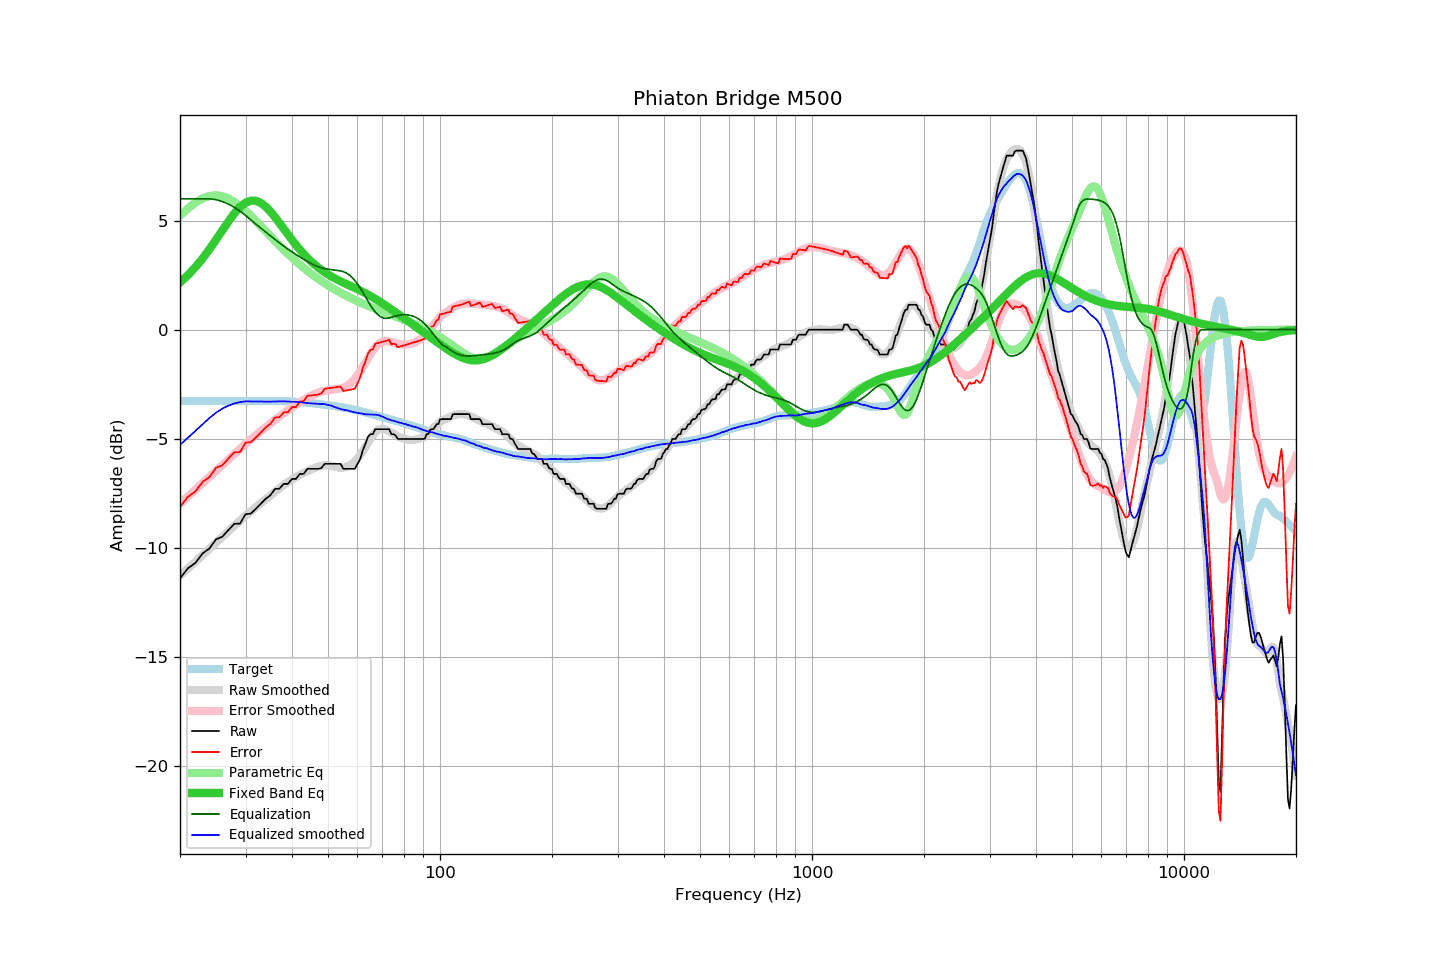

Values plotted in this chart, from the file beside it:
frequency, raw, error, smoothed, error_smoothed, equalization, parametric_eq, equalized_raw, equalized_smoothed, target
20, -11.40, -8.12, -11.28, -7.97, 6.00, 2.16, -5.40, -5.28, -3.28
21, -10.94, -7.66, -10.96, -7.65, 6.00, 2.50, -4.94, -4.96, -3.28
22, -10.69, -7.41, -10.64, -7.34, 6.00, 2.87, -4.69, -4.64, -3.28
23, -10.26, -6.98, -10.34, -7.04, 6.00, 3.27, -4.26, -4.34, -3.28
24, -10.03, -6.75, -10.05, -6.75, 6.00, 3.69, -4.03, -4.05, -3.28
25, -9.61, -6.33, -9.76, -6.47, 5.96, 4.12, -3.65, -3.81, -3.28
26, -9.49, -6.21, -9.50, -6.20, 5.88, 4.56, -3.61, -3.62, -3.28
27, -9.18, -5.90, -9.24, -5.95, 5.76, 4.97, -3.42, -3.48, -3.28
28, -8.90, -5.62, -8.99, -5.70, 5.61, 5.33, -3.29, -3.38, -3.28
29, -8.89, -5.61, -8.75, -5.47, 5.43, 5.62, -3.46, -3.32, -3.28
30, -8.46, -5.18, -8.53, -5.24, 5.24, 5.82, -3.22, -3.29, -3.28
31, -8.43, -5.15, -8.32, -5.03, 5.03, 5.92, -3.40, -3.29, -3.28
32, -8.21, -4.93, -8.13, -4.84, 4.84, 5.91, -3.37, -3.29, -3.28
33, -7.98, -4.71, -7.94, -4.65, 4.65, 5.81, -3.33, -3.29, -3.27
34, -7.75, -4.48, -7.77, -4.47, 4.47, 5.64, -3.28, -3.30, -3.27
35, -7.59, -4.32, -7.60, -4.30, 4.30, 5.42, -3.29, -3.30, -3.27
36, -7.30, -4.03, -7.43, -4.14, 4.14, 5.16, -3.16, -3.29, -3.27
37, -7.29, -4.01, -7.27, -3.98, 3.98, 4.90, -3.31, -3.29, -3.28
38, -7.07, -3.79, -7.12, -3.83, 3.83, 4.63, -3.24, -3.29, -3.28
39, -7.07, -3.79, -6.99, -3.70, 3.70, 4.37, -3.37, -3.29, -3.28
40, -6.84, -3.55, -6.87, -3.57, 3.57, 4.12, -3.27, -3.31, -3.29
41, -6.84, -3.54, -6.75, -3.45, 3.45, 3.89, -3.39, -3.31, -3.30
42, -6.61, -3.29, -6.65, -3.33, 3.33, 3.67, -3.28, -3.32, -3.32
43, -6.61, -3.28, -6.57, -3.22, 3.22, 3.48, -3.39, -3.34, -3.33
44, -6.38, -3.03, -6.49, -3.12, 3.12, 3.30, -3.26, -3.37, -3.35
45, -6.38, -3.02, -6.41, -3.03, 3.03, 3.13, -3.35, -3.38, -3.36
46, -6.38, -3.00, -6.34, -2.95, 2.95, 2.99, -3.43, -3.39, -3.38
47, -6.38, -2.98, -6.28, -2.89, 2.89, 2.86, -3.49, -3.39, -3.40
48, -6.34, -2.92, -6.25, -2.84, 2.84, 2.74, -3.50, -3.41, -3.42
49, -6.15, -2.71, -6.22, -2.80, 2.80, 2.63, -3.35, -3.42, -3.44
50, -6.15, -2.69, -6.22, -2.77, 2.77, 2.53, -3.38, -3.45, -3.46
51, -6.15, -2.67, -6.23, -2.75, 2.75, 2.44, -3.40, -3.48, -3.48
52, -6.15, -2.65, -6.27, -2.73, 2.73, 2.36, -3.42, -3.54, -3.50
53, -6.15, -2.63, -6.31, -2.72, 2.72, 2.29, -3.43, -3.59, -3.52
54, -6.15, -2.60, -6.33, -2.70, 2.70, 2.22, -3.45, -3.64, -3.55
55, -6.38, -2.81, -6.33, -2.66, 2.66, 2.15, -3.72, -3.67, -3.57
56, -6.38, -2.79, -6.29, -2.60, 2.60, 2.09, -3.78, -3.69, -3.59
57, -6.38, -2.76, -6.23, -2.51, 2.51, 2.03, -3.87, -3.72, -3.62
58, -6.38, -2.74, -6.15, -2.40, 2.40, 1.97, -3.98, -3.76, -3.64
59, -6.38, -2.71, -6.05, -2.26, 2.26, 1.91, -4.12, -3.79, -3.67
60, -6.16, -2.46, -5.91, -2.09, 2.09, 1.85, -4.07, -3.81, -3.70
61, -5.93, -2.20, -5.75, -1.91, 1.91, 1.79, -4.02, -3.83, -3.73
62, -5.53, -1.77, -5.57, -1.72, 1.72, 1.73, -3.81, -3.86, -3.76
63, -5.24, -1.45, -5.39, -1.51, 1.51, 1.67, -3.73, -3.88, -3.79
64, -4.92, -1.09, -5.19, -1.31, 1.31, 1.61, -3.61, -3.88, -3.83
65, -4.79, -0.93, -5.00, -1.12, 1.12, 1.54, -3.67, -3.88, -3.86
66, -4.79, -0.90, -4.84, -0.95, 0.95, 1.48, -3.84, -3.89, -3.89
67, -4.56, -0.64, -4.70, -0.81, 0.81, 1.41, -3.75, -3.90, -3.92
68, -4.56, -0.61, -4.60, -0.69, 0.69, 1.34, -3.87, -3.91, -3.95
69, -4.56, -0.58, -4.55, -0.61, 0.61, 1.28, -3.95, -3.94, -3.98
70, -4.56, -0.56, -4.54, -0.55, 0.55, 1.21, -4.01, -3.98, -4.00
71, -4.56, -0.53, -4.56, -0.52, 0.52, 1.14, -4.04, -4.03, -4.03
72, -4.56, -0.50, -4.60, -0.52, 0.52, 1.07, -4.04, -4.08, -4.06
73, -4.56, -0.47, -4.66, -0.54, 0.54, 1.00, -4.02, -4.12, -4.09
74, -4.79, -0.67, -4.72, -0.57, 0.57, 0.93, -4.22, -4.15, -4.12
75, -4.79, -0.64, -4.77, -0.60, 0.60, 0.86, -4.19, -4.18, -4.15
76, -4.85, -0.67, -4.83, -0.62, 0.62, 0.79, -4.23, -4.20, -4.18
77, -5.01, -0.81, -4.88, -0.65, 0.65, 0.73, -4.36, -4.24, -4.20
78, -5.01, -0.78, -4.93, -0.66, 0.66, 0.66, -4.35, -4.26, -4.23
79, -5.01, -0.75, -4.96, -0.68, 0.68, 0.59, -4.33, -4.29, -4.26
... 553 more rows
